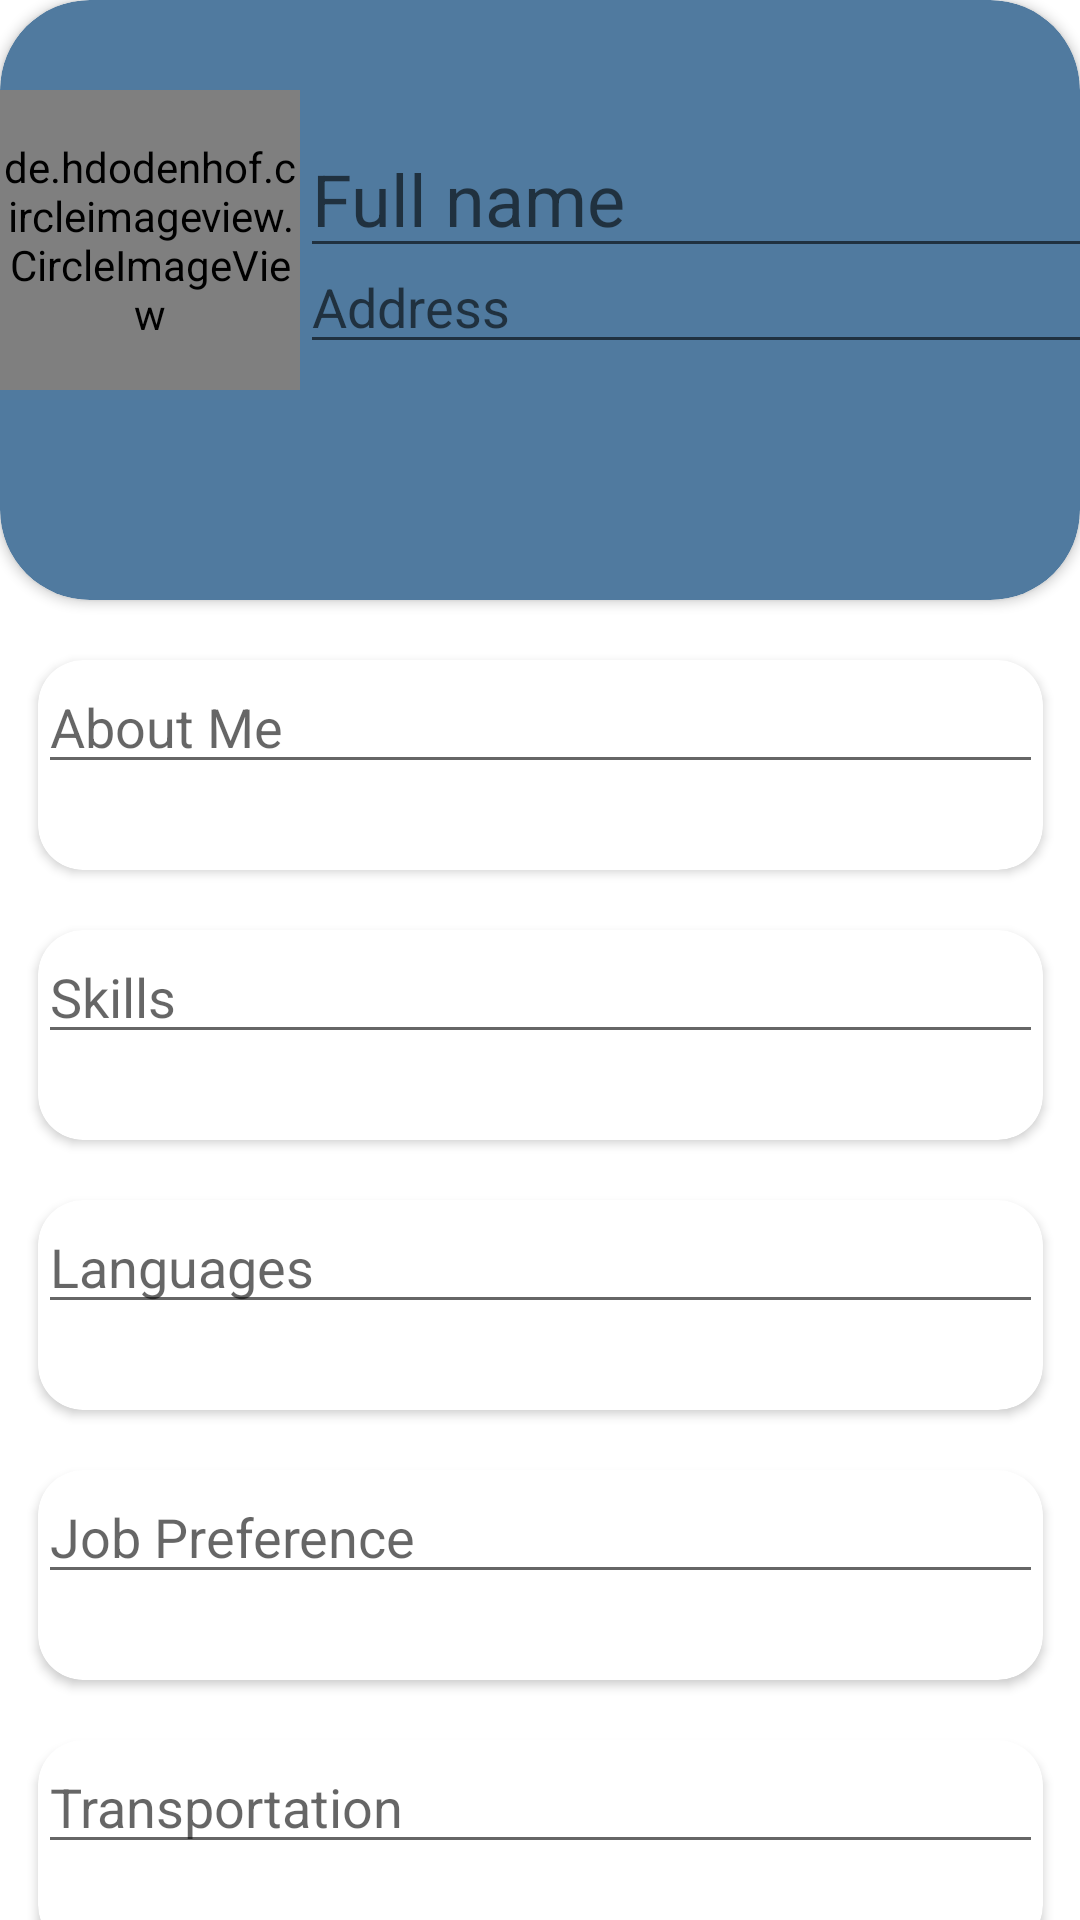

Write the Android layout XML for this screen, with the resource values it uses.
<!-- AndroidManifest.xml: application theme Theme.PigeOn -->
<!-- res/layout/activity_edit_profile.xml -->
<?xml version="1.0" encoding="utf-8"?>
<androidx.constraintlayout.widget.ConstraintLayout xmlns:android="http://schemas.android.com/apk/res/android"
    xmlns:app="http://schemas.android.com/apk/res-auto"
    xmlns:tools="http://schemas.android.com/tools"
    android:layout_width="match_parent"
    android:layout_height="match_parent"
    tools:context=".Activities.editProfile">

    <androidx.cardview.widget.CardView
    android:layout_height="200dp"
    android:layout_width="match_parent"
        app:layout_constraintTop_toTopOf="parent"
        app:layout_constraintStart_toStartOf="parent"
        app:layout_constraintEnd_toEndOf="parent" app:cardCornerRadius="30dp"
        app:cardBackgroundColor="#507A9F" android:id="@+id/cardView">

    <de.hdodenhof.circleimageview.CircleImageView
        android:background="@drawable/ic_baseline_circle_24"
        android:layout_height="100dp"
        android:layout_width="100dp"
        android:id="@+id/imageViewCircle"
        android:translationY="30dp"
        android:layout_marginEnd="0dp"
        android:layout_marginTop="0dp"
        android:layout_marginStart="0dp"/>

    <EditText
        android:layout_height="wrap_content"
        android:layout_width="wrap_content"
        android:id="@+id/Nametxt"
        android:translationY="40dp"
        android:translationX="100dp"
        android:textSize="24sp"
        android:inputType="textPersonName"
        android:hint="Full name"
        android:ems="10"/>


    <EditText
        android:layout_height="wrap_content"
        android:layout_width="279dp"
        android:id="@+id/Addresstxt"
        android:translationY="80dp"
        android:translationX="100dp"
        android:inputType="textPersonName"
        android:hint="Address" android:ems="10"/>

    </androidx.cardview.widget.CardView>


    -<androidx.cardview.widget.CardView
    android:layout_height="70dp"
    android:layout_width="335dp"
    app:layout_constraintStart_toStartOf="parent"
    app:layout_constraintEnd_toEndOf="parent"
    app:cardCornerRadius="15dp"
    android:id="@+id/cardView2"
    android:layout_marginTop="20dp"
    app:layout_constraintTop_toBottomOf="@+id/cardView">

    <EditText
        android:layout_height="wrap_content"
        android:layout_width="match_parent"
        android:id="@+id/Biotxt"
        android:inputType="textPersonName"
        android:hint="About Me"
        android:ems="10"/>

</androidx.cardview.widget.CardView>


    -<androidx.cardview.widget.CardView
    android:layout_height="70dp"
    android:layout_width="335dp"
    app:layout_constraintStart_toStartOf="parent"
    app:layout_constraintEnd_toEndOf="parent"
    app:cardCornerRadius="15dp"
    android:id="@+id/cardView3"
    android:layout_marginTop="20dp"
    app:layout_constraintTop_toBottomOf="@+id/cardView2">

    <EditText
        android:layout_height="wrap_content"
        android:layout_width="match_parent"
        android:id="@+id/Skillstxt"
        android:inputType="textPersonName"
        android:hint="Skills" android:ems="10"/>

</androidx.cardview.widget.CardView>


    -<androidx.cardview.widget.CardView
    android:layout_height="70dp"
    android:layout_width="335dp"
    app:layout_constraintStart_toStartOf="parent"
    app:layout_constraintEnd_toEndOf="parent"
    app:cardCornerRadius="15dp"
    android:id="@+id/cardView4"
    android:layout_marginTop="20dp"
    app:layout_constraintTop_toBottomOf="@+id/cardView3">

    <EditText android:layout_height="wrap_content"
        android:layout_width="match_parent"
        android:id="@+id/Languagestxt"
        android:inputType="textPersonName"
        android:hint="Languages"
        android:ems="10"/>

</androidx.cardview.widget.CardView>


    -<androidx.cardview.widget.CardView
    android:layout_height="70dp"
    android:layout_width="335dp"
    app:layout_constraintStart_toStartOf="parent"
    app:layout_constraintEnd_toEndOf="parent"
    app:cardCornerRadius="15dp" android:id="@+id/cardView5"
    android:layout_marginTop="20dp"
    app:layout_constraintTop_toBottomOf="@+id/cardView4">

    <com.google.android.material.textfield.TextInputLayout
        android:layout_height="wrap_content"
        android:layout_width="match_parent"/>

    <EditText
        android:layout_height="wrap_content"
        android:layout_width="match_parent"
        android:id="@+id/Jobpreftxt"
        android:inputType="textPersonName"
        android:hint="Job Preference" android:ems="10"/>

</androidx.cardview.widget.CardView>


    -<androidx.cardview.widget.CardView
    android:layout_height="70dp"
    android:layout_width="335dp"
    app:layout_constraintStart_toStartOf="parent"
    app:layout_constraintEnd_toEndOf="parent"
    app:cardCornerRadius="15dp"
    android:id="@+id/cardView6"
    android:layout_marginTop="20dp"
    app:layout_constraintTop_toBottomOf="@+id/cardView5">

    <EditText
        android:layout_height="wrap_content"
        android:layout_width="match_parent"
        android:id="@+id/Transporttxt"
        android:inputType="textPersonName"
        android:hint="Transportation"
        android:ems="10"/>

</androidx.cardview.widget.CardView>

    <Button
        android:layout_height="wrap_content"
        android:layout_width="wrap_content"
        app:layout_constraintStart_toStartOf="parent"
        app:layout_constraintEnd_toEndOf="parent"
        android:id="@+id/SaveChangesbtn"
        android:text="Save Changes"
        app:layout_constraintTop_toBottomOf="@+id/cardView6"
        app:layout_constraintHorizontal_bias="0.854"
        app:layout_constraintBottom_toBottomOf="parent"/>

    


    


</androidx.constraintlayout.widget.ConstraintLayout>
<!-- resources referenced by this layout -->
<resources>
  <style name="Theme.PigeOn" parent="Theme.MaterialComponents.DayNight.NoActionBar">
          
          <item name="colorPrimary">#507A9F</item>
          <item name="colorPrimaryVariant">#2E465B</item>
          <item name="colorOnPrimary">#FFFAFA</item>
          
          <item name="colorSecondary">#F4F8FB</item>
          <item name="colorSecondaryVariant">#687887</item>
          <item name="colorOnSecondary">#000000</item>
          
          <item name="android:statusBarColor">#63B0A7</item>
          
      </style>
</resources>
